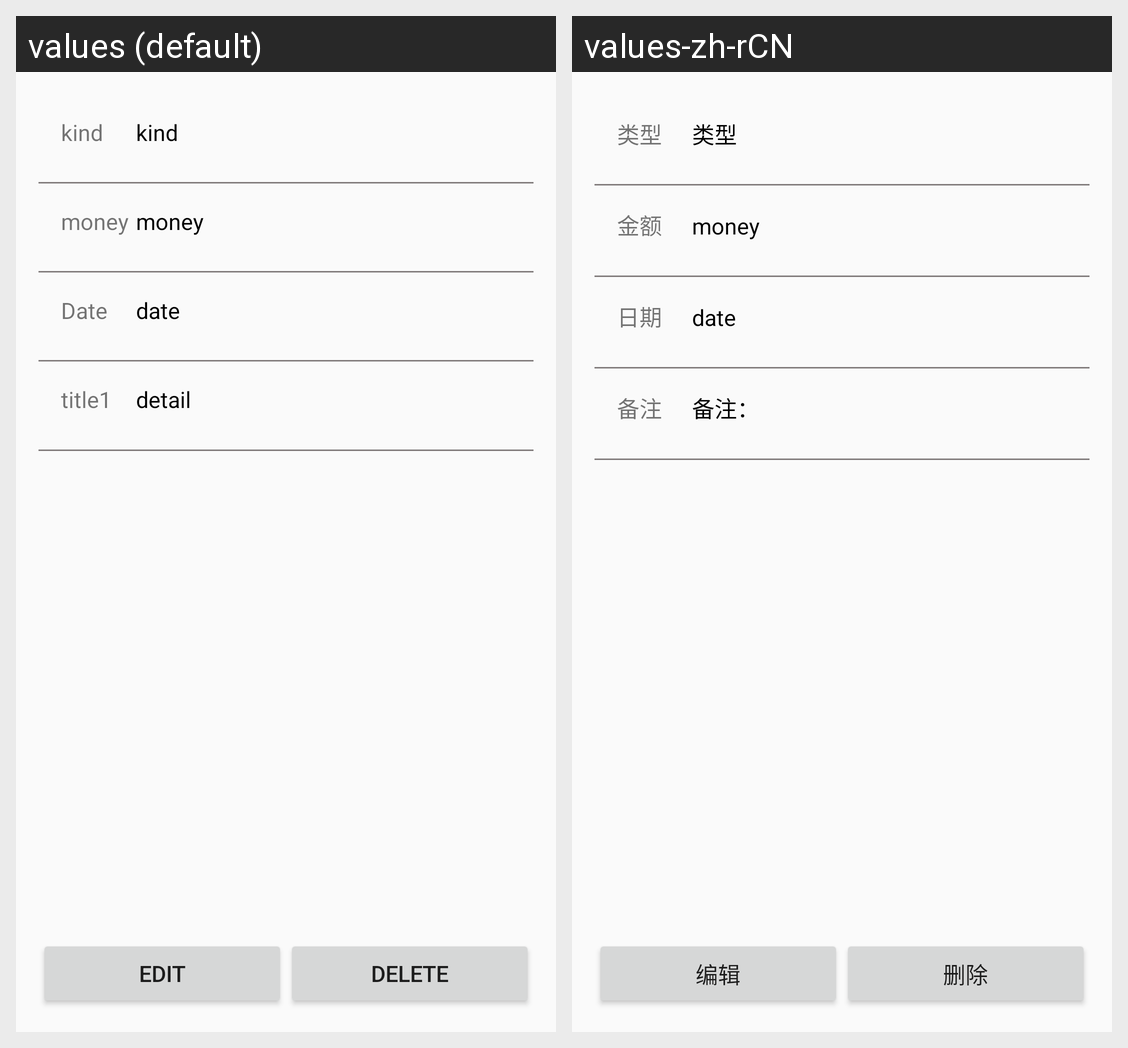

Here is an Android app screen in its default locale and in the app's own translations. Write out the translated-string differences for the strings that appear on this screen.
Android screen res/layout/activity_show.xml rendered under 2 locales, left to right: values (default), values-zh-rCN. Device: Nexus 5 (rendered at 1080×1920; each locale shown at half size, 540×960, under a caption strip naming it); theme AppTheme.
Strings drawn on this screen, with the default value and each locale's value (text and hints the layout hard-codes, and strings that could not be matched under every locale, appear in the picture but are not listed):

kind
  values: kind
  values-zh-rCN: 类型

money
  values: money
  values-zh-rCN: 金额

date
  values: Date
  values-zh-rCN: 日期

title1
  values: title1
  values-zh-rCN: 备注

detail
  values: detail
  values-zh-rCN: 备注：

edit
  values: Edit
  values-zh-rCN: 编辑

delete
  values: Delete
  values-zh-rCN: 删除
